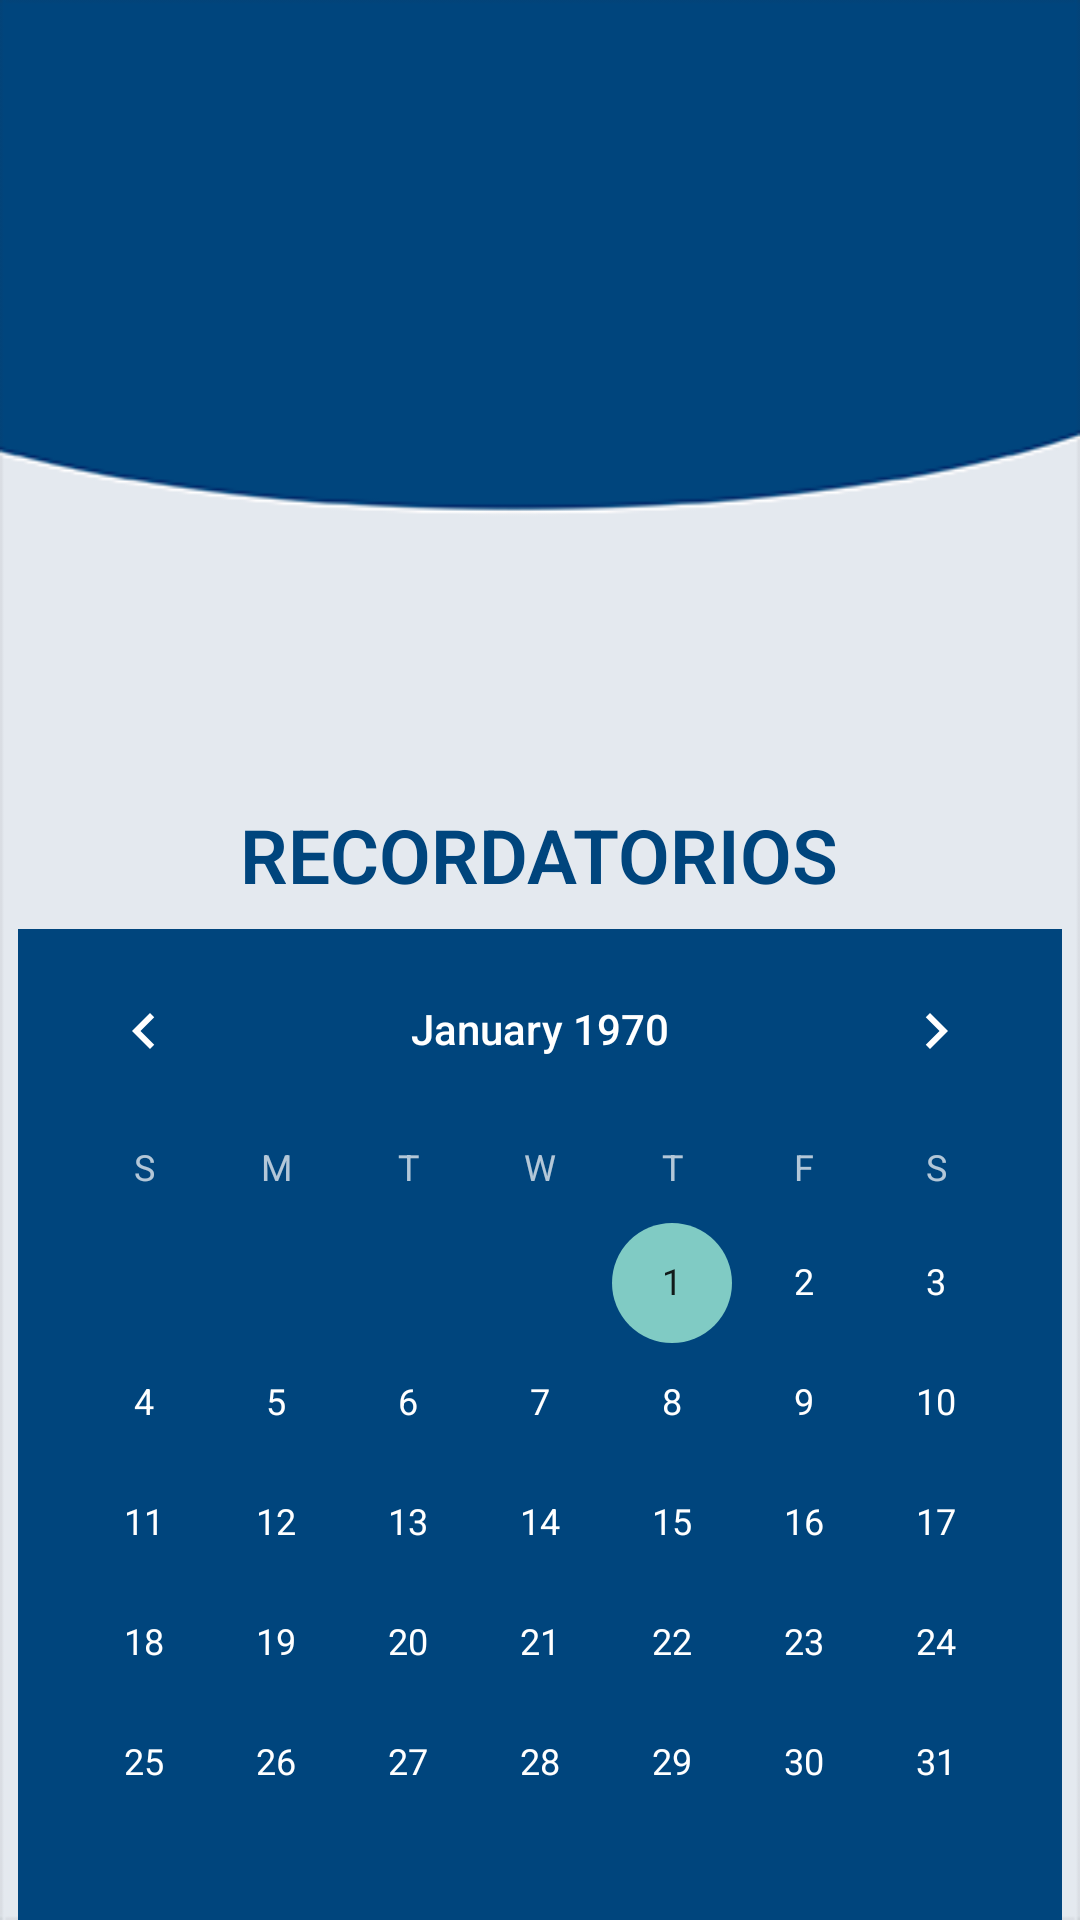

Reconstruct the res/layout file that produces this screen, plus the resources it refers to.
<!-- AndroidManifest.xml: application theme Theme.AppCompat.NoActionBar -->
<!-- res/layout/activity_calendario.xml -->
<?xml version="1.0" encoding="utf-8"?>
<androidx.constraintlayout.widget.ConstraintLayout xmlns:android="http://schemas.android.com/apk/res/android"
    xmlns:app="http://schemas.android.com/apk/res-auto"
    xmlns:tools="http://schemas.android.com/tools"
    android:layout_width="match_parent"
    android:layout_height="match_parent"
    tools:context=".Calendario"
    android:background="@drawable/background">

    <ImageView
        android:id="@+id/imageView8"
        android:layout_width="244dp"
        android:layout_height="240dp"
        android:layout_marginTop="20dp"
        app:layout_constraintEnd_toEndOf="parent"
        app:layout_constraintStart_toStartOf="parent"
        app:layout_constraintTop_toTopOf="parent"
        app:srcCompat="@drawable/recordatorio" />

    <TextView
        android:id="@+id/textView2"
        android:layout_width="wrap_content"
        android:layout_height="wrap_content"
        android:layout_marginStart="32dp"
        android:layout_marginEnd="32dp"
        android:fontFamily="sans-serif-light"
        android:padding="8dp"
        android:text="RECORDATORIOS"
        android:textAlignment="center"
        android:textColor="#00457d"
        android:textSize="25dp"
        android:textStyle="bold"
        app:layout_constraintEnd_toEndOf="parent"
        app:layout_constraintHorizontal_bias="0.496"
        app:layout_constraintStart_toStartOf="parent"
        app:layout_constraintTop_toBottomOf="@+id/imageView8" />

    <CalendarView
        android:id="@+id/calendarView"
        android:layout_width="wrap_content"
        android:layout_height="wrap_content"
        android:layout_marginStart="30dp"
        android:layout_marginEnd="30dp"
        android:background="#00457D"
        app:layout_constraintEnd_toEndOf="parent"
        app:layout_constraintStart_toStartOf="parent"
        app:layout_constraintTop_toBottomOf="@+id/textView2" />
</androidx.constraintlayout.widget.ConstraintLayout>
<!-- resources referenced by this layout -->
<resources>
  <!-- drawable background: png bitmap (drawable, 5846 bytes) -->
</resources>
